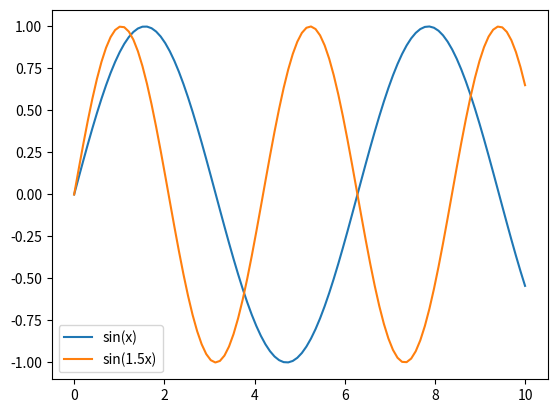

This figure's Python source:
import numpy as np
import matplotlib.pyplot as plt

x = np.linspace(0, 10, 100)
plt.plot(x, np.sin(x), label='sin(x)')
plt.plot(x, np.sin(1.5*x), label='sin(1.5x)')
plt.legend()
plt.show()
